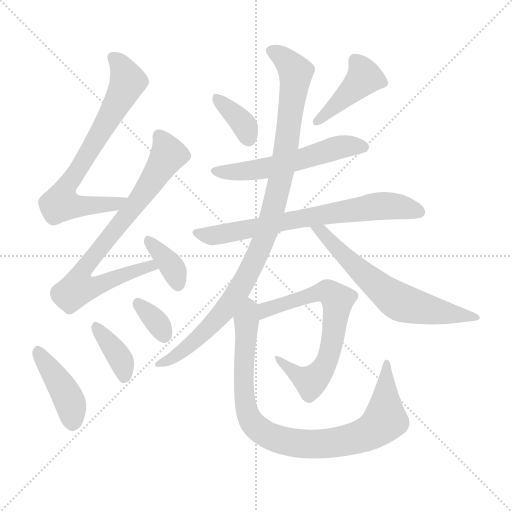
t = 0.00 s
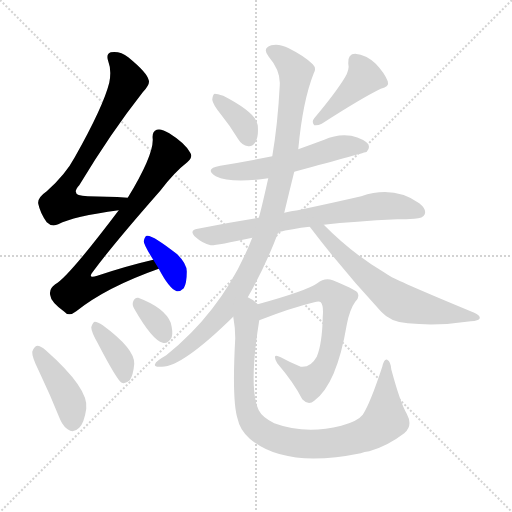
t = 2.04 s
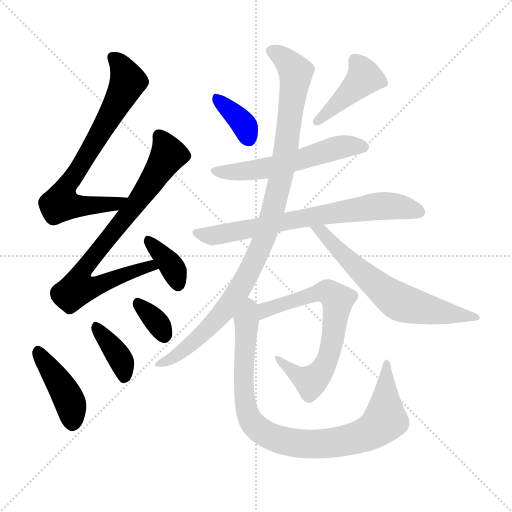
t = 4.09 s
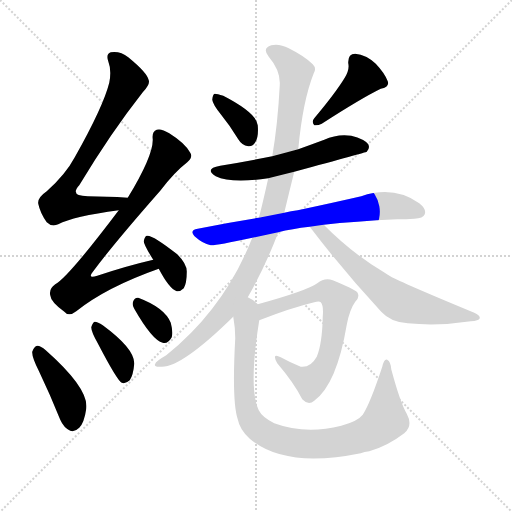
t = 6.13 s
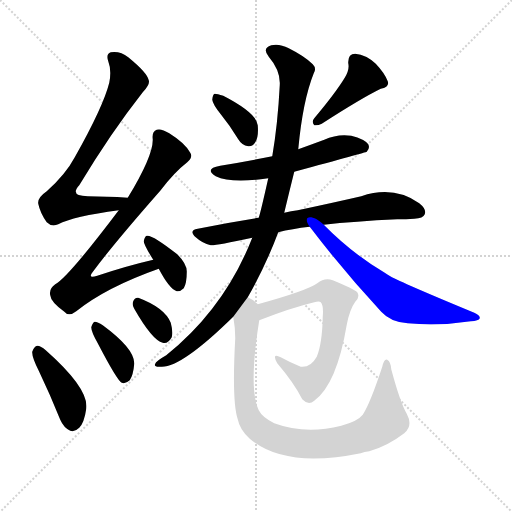
t = 8.17 s
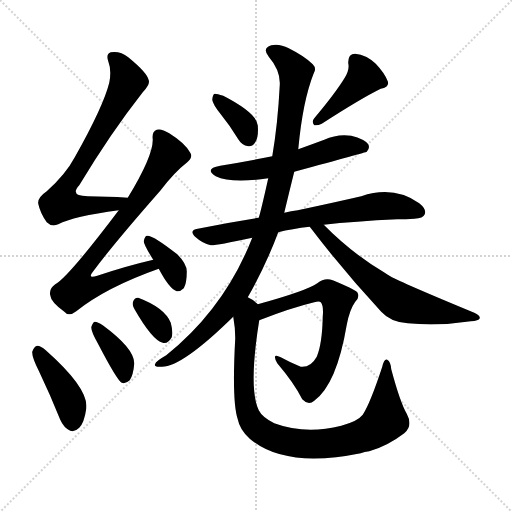
t = 10.21 s

The animated SVG that drew these frames (rendered in a browser with its animation timeline set to each time). Animation: 14 CSS @keyframes rules; one cycle of 10.21 s.

<svg version="1.1" viewBox="0 0 1024 1024" xmlns="http://www.w3.org/2000/svg">
  <g stroke="lightgray" stroke-dasharray="1,1" stroke-width="1" transform="scale(4, 4)">
    <line x1="0" y1="0" x2="256" y2="256"></line>
    <line x1="256" y1="0" x2="0" y2="256"></line>
    <line x1="128" y1="0" x2="128" y2="256"></line>
    <line x1="0" y1="128" x2="256" y2="128"></line>
  </g>
<g transform="scale(1, -1) translate(0, -900)">
   <style type="text/css">
    @keyframes keyframes0 {
      from {
       stroke: blue;
       stroke-dashoffset: 719;
       stroke-width: 128;
       }
       70% {
       animation-timing-function: step-end;
       stroke: blue;
       stroke-dashoffset: 0;
       stroke-width: 128;
       }
       to {
       stroke: black;
       stroke-width: 1024;
       }
       }
       #make-me-a-hanzi-animation-0 {
         animation: keyframes0 0.835124s both;
         animation-delay: 0.000000s;
         animation-timing-function: linear;
       }
    @keyframes keyframes1 {
      from {
       stroke: blue;
       stroke-dashoffset: 768;
       stroke-width: 128;
       }
       71% {
       animation-timing-function: step-end;
       stroke: blue;
       stroke-dashoffset: 0;
       stroke-width: 128;
       }
       to {
       stroke: black;
       stroke-width: 1024;
       }
       }
       #make-me-a-hanzi-animation-1 {
         animation: keyframes1 0.875000s both;
         animation-delay: 0.835124s;
         animation-timing-function: linear;
       }
    @keyframes keyframes2 {
      from {
       stroke: blue;
       stroke-dashoffset: 366;
       stroke-width: 128;
       }
       54% {
       animation-timing-function: step-end;
       stroke: blue;
       stroke-dashoffset: 0;
       stroke-width: 128;
       }
       to {
       stroke: black;
       stroke-width: 1024;
       }
       }
       #make-me-a-hanzi-animation-2 {
         animation: keyframes2 0.547852s both;
         animation-delay: 1.710124s;
         animation-timing-function: linear;
       }
    @keyframes keyframes3 {
      from {
       stroke: blue;
       stroke-dashoffset: 417;
       stroke-width: 128;
       }
       58% {
       animation-timing-function: step-end;
       stroke: blue;
       stroke-dashoffset: 0;
       stroke-width: 128;
       }
       to {
       stroke: black;
       stroke-width: 1024;
       }
       }
       #make-me-a-hanzi-animation-3 {
         animation: keyframes3 0.589355s both;
         animation-delay: 2.257975s;
         animation-timing-function: linear;
       }
    @keyframes keyframes4 {
      from {
       stroke: blue;
       stroke-dashoffset: 377;
       stroke-width: 128;
       }
       55% {
       animation-timing-function: step-end;
       stroke: blue;
       stroke-dashoffset: 0;
       stroke-width: 128;
       }
       to {
       stroke: black;
       stroke-width: 1024;
       }
       }
       #make-me-a-hanzi-animation-4 {
         animation: keyframes4 0.556803s both;
         animation-delay: 2.847331s;
         animation-timing-function: linear;
       }
    @keyframes keyframes5 {
      from {
       stroke: blue;
       stroke-dashoffset: 335;
       stroke-width: 128;
       }
       52% {
       animation-timing-function: step-end;
       stroke: blue;
       stroke-dashoffset: 0;
       stroke-width: 128;
       }
       to {
       stroke: black;
       stroke-width: 1024;
       }
       }
       #make-me-a-hanzi-animation-5 {
         animation: keyframes5 0.522624s both;
         animation-delay: 3.404134s;
         animation-timing-function: linear;
       }
    @keyframes keyframes6 {
      from {
       stroke: blue;
       stroke-dashoffset: 366;
       stroke-width: 128;
       }
       54% {
       animation-timing-function: step-end;
       stroke: blue;
       stroke-dashoffset: 0;
       stroke-width: 128;
       }
       to {
       stroke: black;
       stroke-width: 1024;
       }
       }
       #make-me-a-hanzi-animation-6 {
         animation: keyframes6 0.547852s both;
         animation-delay: 3.926758s;
         animation-timing-function: linear;
       }
    @keyframes keyframes7 {
      from {
       stroke: blue;
       stroke-dashoffset: 423;
       stroke-width: 128;
       }
       58% {
       animation-timing-function: step-end;
       stroke: blue;
       stroke-dashoffset: 0;
       stroke-width: 128;
       }
       to {
       stroke: black;
       stroke-width: 1024;
       }
       }
       #make-me-a-hanzi-animation-7 {
         animation: keyframes7 0.594238s both;
         animation-delay: 4.474609s;
         animation-timing-function: linear;
       }
    @keyframes keyframes8 {
      from {
       stroke: blue;
       stroke-dashoffset: 558;
       stroke-width: 128;
       }
       64% {
       animation-timing-function: step-end;
       stroke: blue;
       stroke-dashoffset: 0;
       stroke-width: 128;
       }
       to {
       stroke: black;
       stroke-width: 1024;
       }
       }
       #make-me-a-hanzi-animation-8 {
         animation: keyframes8 0.704102s both;
         animation-delay: 5.068848s;
         animation-timing-function: linear;
       }
    @keyframes keyframes9 {
      from {
       stroke: blue;
       stroke-dashoffset: 709;
       stroke-width: 128;
       }
       70% {
       animation-timing-function: step-end;
       stroke: blue;
       stroke-dashoffset: 0;
       stroke-width: 128;
       }
       to {
       stroke: black;
       stroke-width: 1024;
       }
       }
       #make-me-a-hanzi-animation-9 {
         animation: keyframes9 0.826986s both;
         animation-delay: 5.772949s;
         animation-timing-function: linear;
       }
    @keyframes keyframes10 {
      from {
       stroke: blue;
       stroke-dashoffset: 995;
       stroke-width: 128;
       }
       76% {
       animation-timing-function: step-end;
       stroke: blue;
       stroke-dashoffset: 0;
       stroke-width: 128;
       }
       to {
       stroke: black;
       stroke-width: 1024;
       }
       }
       #make-me-a-hanzi-animation-10 {
         animation: keyframes10 1.059733s both;
         animation-delay: 6.599935s;
         animation-timing-function: linear;
       }
    @keyframes keyframes11 {
      from {
       stroke: blue;
       stroke-dashoffset: 640;
       stroke-width: 128;
       }
       68% {
       animation-timing-function: step-end;
       stroke: blue;
       stroke-dashoffset: 0;
       stroke-width: 128;
       }
       to {
       stroke: black;
       stroke-width: 1024;
       }
       }
       #make-me-a-hanzi-animation-11 {
         animation: keyframes11 0.770833s both;
         animation-delay: 7.659668s;
         animation-timing-function: linear;
       }
    @keyframes keyframes12 {
      from {
       stroke: blue;
       stroke-dashoffset: 673;
       stroke-width: 128;
       }
       69% {
       animation-timing-function: step-end;
       stroke: blue;
       stroke-dashoffset: 0;
       stroke-width: 128;
       }
       to {
       stroke: black;
       stroke-width: 1024;
       }
       }
       #make-me-a-hanzi-animation-12 {
         animation: keyframes12 0.797689s both;
         animation-delay: 8.430501s;
         animation-timing-function: linear;
       }
    @keyframes keyframes13 {
      from {
       stroke: blue;
       stroke-dashoffset: 904;
       stroke-width: 128;
       }
       75% {
       animation-timing-function: step-end;
       stroke: blue;
       stroke-dashoffset: 0;
       stroke-width: 128;
       }
       to {
       stroke: black;
       stroke-width: 1024;
       }
       }
       #make-me-a-hanzi-animation-13 {
         animation: keyframes13 0.985677s both;
         animation-delay: 9.228190s;
         animation-timing-function: linear;
       }
</style>
<path d="M 255.5 504.5 Q 212.5 507.5 175.5 507.5 Q 138.5 507.5 158.5 529.5 Q 222.5 635.5 285.5 715.5 Q 300.5 731.5 297.5 739.5 Q 294.5 754.5 256.5 785.5 Q 240.5 798.5 221.5 795.5 Q 211.5 792.5 216.5 777.5 Q 223.5 759.5 218.5 734.5 Q 206.5 686.5 149.5 585.5 Q 131.5 551.5 93.5 517.5 Q 74.5 504.5 76.5 492.5 Q 80.5 473.5 93.5 455.5 Q 103.5 445.5 116.5 451.5 Q 146.5 467.5 237.5 479.5 C 267.5 483.5 285.5 502.5 255.5 504.5 Z" fill="lightgray"></path> 
<path d="M 306.5 380.5 Q 254.5 368.5 194.5 348.5 Q 173.5 341.5 186.5 357.5 Q 226.5 411.5 320.5 518.5 Q 348.5 555.5 374.5 575.5 Q 386.5 585.5 380.5 594.5 Q 370.5 613.5 338.5 633.5 Q 322.5 643.5 313.5 640.5 Q 303.5 637.5 305.5 621.5 Q 306.5 588.5 255.5 504.5 L 237.5 479.5 Q 135.5 344.5 110.5 331.5 Q 97.5 322.5 100.5 309.5 Q 101.5 296.5 127.5 277.5 Q 137.5 265.5 152.5 277.5 Q 212.5 325.5 317.5 362.5 C 345.5 372.5 335.5 387.5 306.5 380.5 Z" fill="lightgray"></path> 
<path d="M 317.5 362.5 Q 338.5 322.5 353.5 317.5 Q 360.5 316.5 367.5 323.5 Q 373.5 333.5 373.5 355.5 Q 374.5 371.5 354.5 391.5 Q 303.5 431.5 293.5 428.5 Q 289.5 427.5 287.5 417.5 Q 287.5 410.5 306.5 380.5 L 317.5 362.5 Z" fill="lightgray"></path> 
<path d="M 77.5 158.5 Q 99.5 112.5 120.5 60.5 Q 127.5 44.5 140.5 38.5 Q 149.5 35.5 158.5 44.5 Q 168.5 54.5 172.5 82.5 Q 178.5 122.5 91.5 199.5 Q 81.5 208.5 74.5 208.5 Q 68.5 207.5 64.5 196.5 Q 63.5 186.5 77.5 158.5 Z" fill="lightgray"></path> 
<path d="M 195.5 213.5 Q 234.5 138.5 243.5 134.5 Q 250.5 131.5 259.5 139.5 Q 266.5 149.5 268.5 172.5 Q 269.5 202.5 205.5 249.5 Q 195.5 256.5 189.5 256.5 Q 185.5 255.5 182.5 245.5 Q 182.5 236.5 195.5 213.5 Z" fill="lightgray"></path> 
<path d="M 268.5 282.5 Q 304.5 219.5 325.5 214.5 Q 335.5 211.5 343.5 225.5 Q 346.5 235.5 341.5 254.5 Q 329.5 284.5 276.5 304.5 Q 269.5 305.5 266.5 297.5 Q 263.5 290.5 268.5 282.5 Z" fill="lightgray"></path> 
<path d="M 441.5 671.5 Q 459.5 649.5 476.5 621.5 Q 483.5 609.5 496.5 607.5 Q 505.5 606.5 510.5 615.5 Q 517.5 625.5 515.5 649.5 Q 512.5 674.5 446.5 708.5 Q 434.5 712.5 429.5 712.5 Q 425.5 711.5 424.5 700.5 Q 425.5 691.5 441.5 671.5 Z" fill="lightgray"></path> 
<path d="M 689.5 744.5 Q 670.5 713.5 628.5 663.5 Q 622.5 656.5 628.5 649.5 Q 635.5 648.5 643.5 652.5 Q 722.5 703.5 761.5 722.5 Q 779.5 726.5 775.5 737.5 Q 769.5 753.5 751.5 772.5 Q 732.5 790.5 710.5 792.5 Q 695.5 792.5 696.5 773.5 Q 699.5 760.5 689.5 744.5 Z" fill="lightgray"></path> 
<path d="M 588.5 556.5 Q 732.5 595.5 733.5 596.5 Q 740.5 603.5 736.5 611.5 Q 729.5 621.5 702.5 628.5 Q 674.5 632.5 648.5 620.5 Q 621.5 610.5 596.5 601.5 L 544.5 587.5 Q 495.5 577.5 440.5 568.5 Q 407.5 562.5 431.5 547.5 Q 462.5 532.5 536.5 543.5 L 588.5 556.5 Z" fill="lightgray"></path> 
<path d="M 556.5 435.5 Q 583.5 442.5 619.5 446.5 L 647.5 450.5 Q 708.5 457.5 794.5 461.5 Q 812.5 461.5 828.5 462.5 Q 846.5 463.5 849.5 471.5 Q 853.5 481.5 838.5 493.5 Q 787.5 529.5 722.5 507.5 Q 670.5 495.5 595.5 479.5 Q 582.5 478.5 568.5 474.5 L 517.5 464.5 Q 459.5 455.5 395.5 442.5 Q 376.5 439.5 391.5 425.5 Q 404.5 413.5 421.5 409.5 Q 430.5 408.5 504.5 424.5 L 556.5 435.5 Z" fill="lightgray"></path> 
<path d="M 495.5 305.5 Q 531.5 368.5 556.5 435.5 L 568.5 474.5 Q 578.5 516.5 588.5 556.5 L 596.5 601.5 Q 605.5 698.5 627.5 753.5 Q 633.5 763.5 625.5 771.5 Q 609.5 787.5 577.5 803.5 Q 558.5 813.5 542.5 809.5 Q 523.5 803.5 537.5 786.5 Q 561.5 758.5 559.5 729.5 Q 555.5 651.5 544.5 587.5 L 536.5 543.5 Q 521.5 476.5 517.5 464.5 L 504.5 424.5 Q 449.5 283.5 332.5 189.5 Q 311.5 177.5 310.5 172.5 Q 306.5 165.5 321.5 166.5 Q 361.5 163.5 466.5 266.5 L 495.5 305.5 Z" fill="lightgray"></path> 
<path d="M 619.5 446.5 Q 686.5 358.5 762.5 276.5 Q 781.5 255.5 815.5 253.5 Q 876.5 247.5 941.5 257.5 Q 957.5 258.5 959.5 263.5 Q 960.5 269.5 948.5 274.5 Q 803.5 334.5 780.5 347.5 Q 774.5 351.5 769.5 354.5 Q 703.5 393.5 647.5 450.5 C 626.5 471.5 601.5 470.5 619.5 446.5 Z" fill="lightgray"></path> 
<path d="M 518.5 259.5 Q 582.5 284.5 628.5 295.5 Q 638.5 298.5 641.5 295.5 Q 647.5 288.5 645.5 267.5 Q 644.5 212.5 633.5 186.5 Q 621.5 164.5 601.5 166.5 Q 579.5 175.5 561.5 185.5 Q 542.5 195.5 554.5 173.5 Q 588.5 133.5 604.5 101.5 Q 616.5 88.5 628.5 98.5 Q 673.5 131.5 693.5 250.5 Q 699.5 281.5 710.5 296.5 Q 720.5 306.5 714.5 315.5 Q 707.5 322.5 665.5 339.5 Q 649.5 345.5 634.5 333.5 Q 613.5 318.5 515.5 291.5 C 486.5 283.5 490.5 248.5 518.5 259.5 Z" fill="lightgray"></path> 
<path d="M 515.5 291.5 L 513.5 293.5 Q 506.5 300.5 495.5 305.5 C 470.5 321.5 462.5 296.5 466.5 266.5 Q 470.5 244.5 470.5 223.5 Q 463.5 96.5 475.5 61.5 Q 479.5 40.5 499.5 22.5 Q 569.5 -37.5 721.5 -6.5 Q 728.5 -3.5 738.5 -2.5 Q 774.5 7.5 808.5 33.5 Q 826.5 48.5 813.5 72.5 Q 800.5 94.5 782.5 161.5 Q 781.5 176.5 774.5 180.5 Q 768.5 183.5 764.5 166.5 Q 740.5 93.5 725.5 70.5 Q 715.5 57.5 682.5 48.5 Q 610.5 30.5 548.5 53.5 Q 524.5 65.5 517.5 79.5 Q 496.5 122.5 518.5 259.5 C 522.5 286.5 522.5 286.5 515.5 291.5 Z" fill="lightgray"></path> 
      <clipPath id="make-me-a-hanzi-clip-0">
      <path d="M 255.5 504.5 Q 212.5 507.5 175.5 507.5 Q 138.5 507.5 158.5 529.5 Q 222.5 635.5 285.5 715.5 Q 300.5 731.5 297.5 739.5 Q 294.5 754.5 256.5 785.5 Q 240.5 798.5 221.5 795.5 Q 211.5 792.5 216.5 777.5 Q 223.5 759.5 218.5 734.5 Q 206.5 686.5 149.5 585.5 Q 131.5 551.5 93.5 517.5 Q 74.5 504.5 76.5 492.5 Q 80.5 473.5 93.5 455.5 Q 103.5 445.5 116.5 451.5 Q 146.5 467.5 237.5 479.5 C 267.5 483.5 285.5 502.5 255.5 504.5 Z" fill="lightgray"></path>
      </clipPath>
      <path clip-path="url(#make-me-a-hanzi-clip-0)" d="M 226.5 784.5 L 247.5 758.5 L 253.5 731.5 L 136.5 532.5 L 121.5 493.5 L 224.5 489.5 L 248.5 500.5 " fill="none" id="make-me-a-hanzi-animation-0" stroke-dasharray="591 1182" stroke-linecap="round"></path>

      <clipPath id="make-me-a-hanzi-clip-1">
      <path d="M 306.5 380.5 Q 254.5 368.5 194.5 348.5 Q 173.5 341.5 186.5 357.5 Q 226.5 411.5 320.5 518.5 Q 348.5 555.5 374.5 575.5 Q 386.5 585.5 380.5 594.5 Q 370.5 613.5 338.5 633.5 Q 322.5 643.5 313.5 640.5 Q 303.5 637.5 305.5 621.5 Q 306.5 588.5 255.5 504.5 L 237.5 479.5 Q 135.5 344.5 110.5 331.5 Q 97.5 322.5 100.5 309.5 Q 101.5 296.5 127.5 277.5 Q 137.5 265.5 152.5 277.5 Q 212.5 325.5 317.5 362.5 C 345.5 372.5 335.5 387.5 306.5 380.5 Z" fill="lightgray"></path>
      </clipPath>
      <path clip-path="url(#make-me-a-hanzi-clip-1)" d="M 318.5 627.5 L 337.5 590.5 L 274.5 494.5 L 168.5 363.5 L 164.5 329.5 L 194.5 328.5 L 276.5 361.5 L 300.5 368.5 L 307.5 362.5 " fill="none" id="make-me-a-hanzi-animation-1" stroke-dasharray="640 1280" stroke-linecap="round"></path>

      <clipPath id="make-me-a-hanzi-clip-2">
      <path d="M 317.5 362.5 Q 338.5 322.5 353.5 317.5 Q 360.5 316.5 367.5 323.5 Q 373.5 333.5 373.5 355.5 Q 374.5 371.5 354.5 391.5 Q 303.5 431.5 293.5 428.5 Q 289.5 427.5 287.5 417.5 Q 287.5 410.5 306.5 380.5 L 317.5 362.5 Z" fill="lightgray"></path>
      </clipPath>
      <path clip-path="url(#make-me-a-hanzi-clip-2)" d="M 295.5 420.5 L 341.5 369.5 L 356.5 330.5 " fill="none" id="make-me-a-hanzi-animation-2" stroke-dasharray="238 476" stroke-linecap="round"></path>

      <clipPath id="make-me-a-hanzi-clip-3">
      <path d="M 77.5 158.5 Q 99.5 112.5 120.5 60.5 Q 127.5 44.5 140.5 38.5 Q 149.5 35.5 158.5 44.5 Q 168.5 54.5 172.5 82.5 Q 178.5 122.5 91.5 199.5 Q 81.5 208.5 74.5 208.5 Q 68.5 207.5 64.5 196.5 Q 63.5 186.5 77.5 158.5 Z" fill="lightgray"></path>
      </clipPath>
      <path clip-path="url(#make-me-a-hanzi-clip-3)" d="M 75.5 197.5 L 136.5 104.5 L 145.5 55.5 " fill="none" id="make-me-a-hanzi-animation-3" stroke-dasharray="289 578" stroke-linecap="round"></path>

      <clipPath id="make-me-a-hanzi-clip-4">
      <path d="M 195.5 213.5 Q 234.5 138.5 243.5 134.5 Q 250.5 131.5 259.5 139.5 Q 266.5 149.5 268.5 172.5 Q 269.5 202.5 205.5 249.5 Q 195.5 256.5 189.5 256.5 Q 185.5 255.5 182.5 245.5 Q 182.5 236.5 195.5 213.5 Z" fill="lightgray"></path>
      </clipPath>
      <path clip-path="url(#make-me-a-hanzi-clip-4)" d="M 191.5 247.5 L 239.5 183.5 L 247.5 143.5 " fill="none" id="make-me-a-hanzi-animation-4" stroke-dasharray="249 498" stroke-linecap="round"></path>

      <clipPath id="make-me-a-hanzi-clip-5">
      <path d="M 268.5 282.5 Q 304.5 219.5 325.5 214.5 Q 335.5 211.5 343.5 225.5 Q 346.5 235.5 341.5 254.5 Q 329.5 284.5 276.5 304.5 Q 269.5 305.5 266.5 297.5 Q 263.5 290.5 268.5 282.5 Z" fill="lightgray"></path>
      </clipPath>
      <path clip-path="url(#make-me-a-hanzi-clip-5)" d="M 278.5 291.5 L 309.5 261.5 L 328.5 230.5 " fill="none" id="make-me-a-hanzi-animation-5" stroke-dasharray="207 414" stroke-linecap="round"></path>

      <clipPath id="make-me-a-hanzi-clip-6">
      <path d="M 441.5 671.5 Q 459.5 649.5 476.5 621.5 Q 483.5 609.5 496.5 607.5 Q 505.5 606.5 510.5 615.5 Q 517.5 625.5 515.5 649.5 Q 512.5 674.5 446.5 708.5 Q 434.5 712.5 429.5 712.5 Q 425.5 711.5 424.5 700.5 Q 425.5 691.5 441.5 671.5 Z" fill="lightgray"></path>
      </clipPath>
      <path clip-path="url(#make-me-a-hanzi-clip-6)" d="M 431.5 704.5 L 484.5 654.5 L 498.5 620.5 " fill="none" id="make-me-a-hanzi-animation-6" stroke-dasharray="238 476" stroke-linecap="round"></path>

      <clipPath id="make-me-a-hanzi-clip-7">
      <path d="M 689.5 744.5 Q 670.5 713.5 628.5 663.5 Q 622.5 656.5 628.5 649.5 Q 635.5 648.5 643.5 652.5 Q 722.5 703.5 761.5 722.5 Q 779.5 726.5 775.5 737.5 Q 769.5 753.5 751.5 772.5 Q 732.5 790.5 710.5 792.5 Q 695.5 792.5 696.5 773.5 Q 699.5 760.5 689.5 744.5 Z" fill="lightgray"></path>
      </clipPath>
      <path clip-path="url(#make-me-a-hanzi-clip-7)" d="M 710.5 778.5 L 728.5 745.5 L 634.5 656.5 " fill="none" id="make-me-a-hanzi-animation-7" stroke-dasharray="295 590" stroke-linecap="round"></path>

      <clipPath id="make-me-a-hanzi-clip-8">
      <path d="M 588.5 556.5 Q 732.5 595.5 733.5 596.5 Q 740.5 603.5 736.5 611.5 Q 729.5 621.5 702.5 628.5 Q 674.5 632.5 648.5 620.5 Q 621.5 610.5 596.5 601.5 L 544.5 587.5 Q 495.5 577.5 440.5 568.5 Q 407.5 562.5 431.5 547.5 Q 462.5 532.5 536.5 543.5 L 588.5 556.5 Z" fill="lightgray"></path>
      </clipPath>
      <path clip-path="url(#make-me-a-hanzi-clip-8)" d="M 433.5 559.5 L 505.5 558.5 L 595.5 578.5 L 673.5 604.5 L 729.5 605.5 " fill="none" id="make-me-a-hanzi-animation-8" stroke-dasharray="430 860" stroke-linecap="round"></path>

      <clipPath id="make-me-a-hanzi-clip-9">
      <path d="M 556.5 435.5 Q 583.5 442.5 619.5 446.5 L 647.5 450.5 Q 708.5 457.5 794.5 461.5 Q 812.5 461.5 828.5 462.5 Q 846.5 463.5 849.5 471.5 Q 853.5 481.5 838.5 493.5 Q 787.5 529.5 722.5 507.5 Q 670.5 495.5 595.5 479.5 Q 582.5 478.5 568.5 474.5 L 517.5 464.5 Q 459.5 455.5 395.5 442.5 Q 376.5 439.5 391.5 425.5 Q 404.5 413.5 421.5 409.5 Q 430.5 408.5 504.5 424.5 L 556.5 435.5 Z" fill="lightgray"></path>
      </clipPath>
      <path clip-path="url(#make-me-a-hanzi-clip-9)" d="M 393.5 434.5 L 412.5 429.5 L 451.5 432.5 L 763.5 488.5 L 839.5 476.5 " fill="none" id="make-me-a-hanzi-animation-9" stroke-dasharray="581 1162" stroke-linecap="round"></path>

      <clipPath id="make-me-a-hanzi-clip-10">
      <path d="M 495.5 305.5 Q 531.5 368.5 556.5 435.5 L 568.5 474.5 Q 578.5 516.5 588.5 556.5 L 596.5 601.5 Q 605.5 698.5 627.5 753.5 Q 633.5 763.5 625.5 771.5 Q 609.5 787.5 577.5 803.5 Q 558.5 813.5 542.5 809.5 Q 523.5 803.5 537.5 786.5 Q 561.5 758.5 559.5 729.5 Q 555.5 651.5 544.5 587.5 L 536.5 543.5 Q 521.5 476.5 517.5 464.5 L 504.5 424.5 Q 449.5 283.5 332.5 189.5 Q 311.5 177.5 310.5 172.5 Q 306.5 165.5 321.5 166.5 Q 361.5 163.5 466.5 266.5 L 495.5 305.5 Z" fill="lightgray"></path>
      </clipPath>
      <path clip-path="url(#make-me-a-hanzi-clip-10)" d="M 543.5 797.5 L 563.5 787.5 L 583.5 766.5 L 591.5 745.5 L 569.5 583.5 L 527.5 421.5 L 474.5 313.5 L 429.5 255.5 L 364.5 197.5 L 317.5 172.5 " fill="none" id="make-me-a-hanzi-animation-10" stroke-dasharray="867 1734" stroke-linecap="round"></path>

      <clipPath id="make-me-a-hanzi-clip-11">
      <path d="M 619.5 446.5 Q 686.5 358.5 762.5 276.5 Q 781.5 255.5 815.5 253.5 Q 876.5 247.5 941.5 257.5 Q 957.5 258.5 959.5 263.5 Q 960.5 269.5 948.5 274.5 Q 803.5 334.5 780.5 347.5 Q 774.5 351.5 769.5 354.5 Q 703.5 393.5 647.5 450.5 C 626.5 471.5 601.5 470.5 619.5 446.5 Z" fill="lightgray"></path>
      </clipPath>
      <path clip-path="url(#make-me-a-hanzi-clip-11)" d="M 627.5 442.5 L 644.5 435.5 L 723.5 355.5 L 803.5 293.5 L 869.5 277.5 L 952.5 267.5 " fill="none" id="make-me-a-hanzi-animation-11" stroke-dasharray="512 1024" stroke-linecap="round"></path>

      <clipPath id="make-me-a-hanzi-clip-12">
      <path d="M 518.5 259.5 Q 582.5 284.5 628.5 295.5 Q 638.5 298.5 641.5 295.5 Q 647.5 288.5 645.5 267.5 Q 644.5 212.5 633.5 186.5 Q 621.5 164.5 601.5 166.5 Q 579.5 175.5 561.5 185.5 Q 542.5 195.5 554.5 173.5 Q 588.5 133.5 604.5 101.5 Q 616.5 88.5 628.5 98.5 Q 673.5 131.5 693.5 250.5 Q 699.5 281.5 710.5 296.5 Q 720.5 306.5 714.5 315.5 Q 707.5 322.5 665.5 339.5 Q 649.5 345.5 634.5 333.5 Q 613.5 318.5 515.5 291.5 C 486.5 283.5 490.5 248.5 518.5 259.5 Z" fill="lightgray"></path>
      </clipPath>
      <path clip-path="url(#make-me-a-hanzi-clip-12)" d="M 525.5 265.5 L 528.5 276.5 L 552.5 288.5 L 641.5 315.5 L 655.5 316.5 L 674.5 300.5 L 658.5 189.5 L 638.5 151.5 L 621.5 136.5 L 564.5 175.5 " fill="none" id="make-me-a-hanzi-animation-12" stroke-dasharray="545 1090" stroke-linecap="round"></path>

      <clipPath id="make-me-a-hanzi-clip-13">
      <path d="M 515.5 291.5 L 513.5 293.5 Q 506.5 300.5 495.5 305.5 C 470.5 321.5 462.5 296.5 466.5 266.5 Q 470.5 244.5 470.5 223.5 Q 463.5 96.5 475.5 61.5 Q 479.5 40.5 499.5 22.5 Q 569.5 -37.5 721.5 -6.5 Q 728.5 -3.5 738.5 -2.5 Q 774.5 7.5 808.5 33.5 Q 826.5 48.5 813.5 72.5 Q 800.5 94.5 782.5 161.5 Q 781.5 176.5 774.5 180.5 Q 768.5 183.5 764.5 166.5 Q 740.5 93.5 725.5 70.5 Q 715.5 57.5 682.5 48.5 Q 610.5 30.5 548.5 53.5 Q 524.5 65.5 517.5 79.5 Q 496.5 122.5 518.5 259.5 C 522.5 286.5 522.5 286.5 515.5 291.5 Z" fill="lightgray"></path>
      </clipPath>
      <path clip-path="url(#make-me-a-hanzi-clip-13)" d="M 497.5 296.5 L 487.5 170.5 L 488.5 106.5 L 504.5 54.5 L 539.5 27.5 L 600.5 12.5 L 648.5 12.5 L 705.5 21.5 L 756.5 45.5 L 770.5 63.5 L 773.5 174.5 " fill="none" id="make-me-a-hanzi-animation-13" stroke-dasharray="776 1552" stroke-linecap="round"></path>

</g>
</svg>
